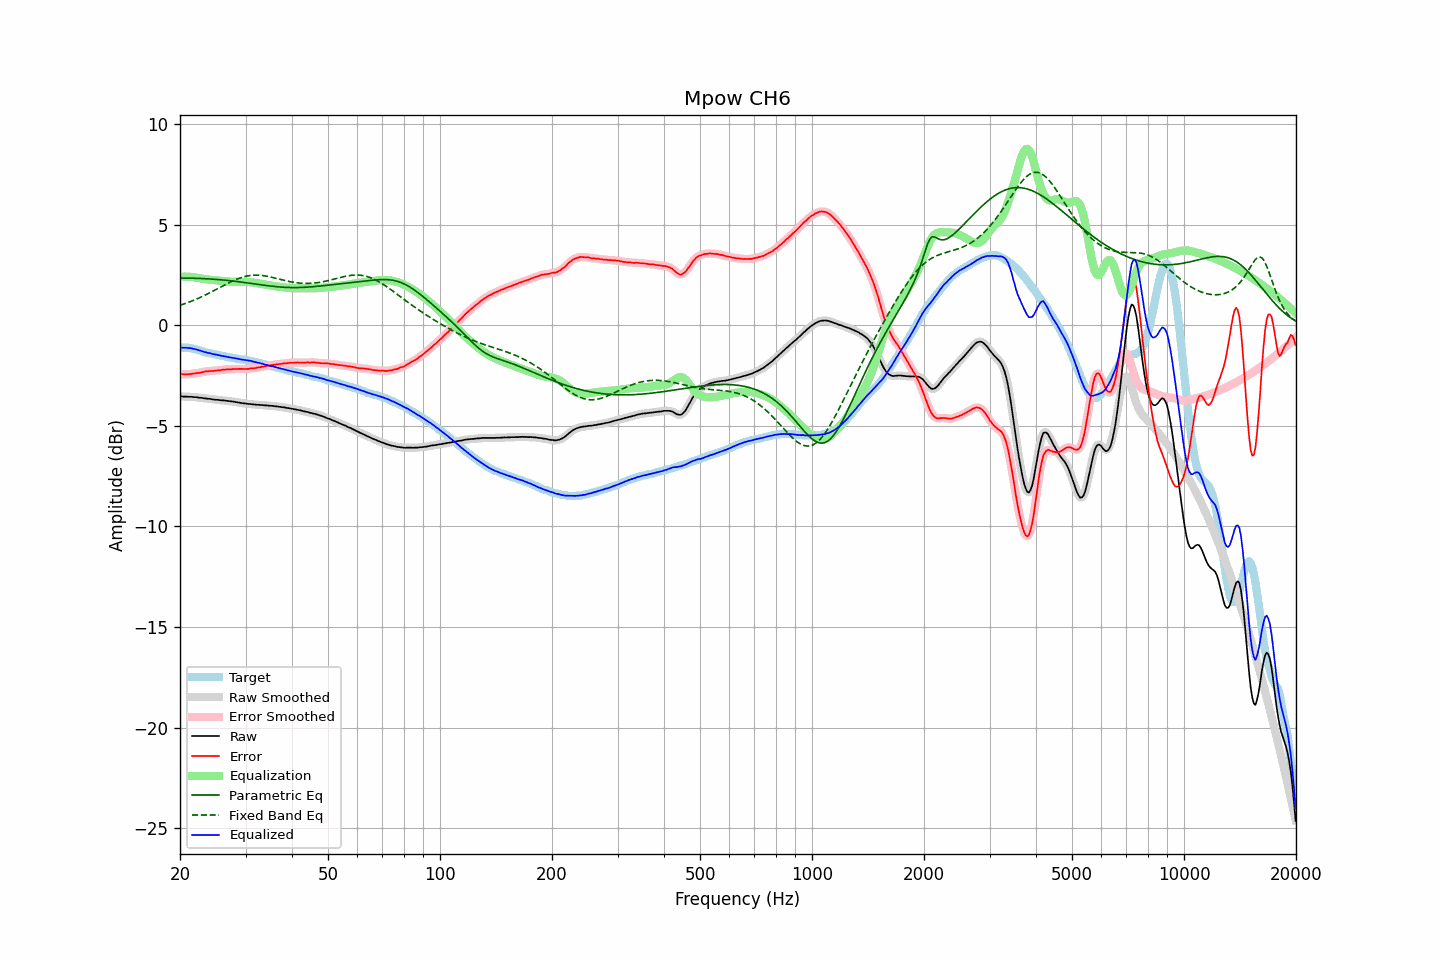

Data behind this chart, as committed beside it:
frequency, raw, error, smoothed, error_smoothed, equalization, parametric_eq, fixed_band_eq, equalized_raw, equalized_smoothed, target
20.00, -3.53, -2.42, -3.53, -2.42, 2.42, 2.36, 1.00, -1.11, -1.10, -1.11
20.20, -3.53, -2.42, -3.53, -2.42, 2.43, 2.36, 1.03, -1.10, -1.10, -1.11
20.40, -3.54, -2.43, -3.53, -2.43, 2.43, 2.36, 1.05, -1.11, -1.11, -1.11
20.61, -3.54, -2.43, -3.54, -2.43, 2.43, 2.35, 1.08, -1.11, -1.11, -1.11
20.81, -3.54, -2.43, -3.54, -2.43, 2.43, 2.35, 1.11, -1.11, -1.11, -1.11
21.02, -3.55, -2.44, -3.54, -2.43, 2.42, 2.35, 1.14, -1.12, -1.12, -1.11
21.23, -3.55, -2.42, -3.55, -2.42, 2.42, 2.35, 1.17, -1.13, -1.13, -1.13
21.44, -3.55, -2.41, -3.55, -2.41, 2.41, 2.35, 1.20, -1.13, -1.14, -1.14
21.66, -3.56, -2.40, -3.56, -2.40, 2.40, 2.35, 1.23, -1.15, -1.15, -1.16
21.87, -3.57, -2.39, -3.56, -2.39, 2.39, 2.35, 1.27, -1.18, -1.17, -1.18
22.09, -3.57, -2.38, -3.57, -2.38, 2.38, 2.34, 1.30, -1.19, -1.19, -1.19
22.31, -3.58, -2.36, -3.58, -2.37, 2.36, 2.34, 1.34, -1.21, -1.22, -1.22
22.54, -3.60, -2.36, -3.59, -2.35, 2.35, 2.34, 1.37, -1.25, -1.24, -1.24
22.76, -3.60, -2.34, -3.60, -2.34, 2.34, 2.33, 1.41, -1.26, -1.27, -1.26
22.99, -3.61, -2.32, -3.61, -2.32, 2.32, 2.33, 1.45, -1.29, -1.29, -1.29
23.22, -3.63, -2.31, -3.62, -2.30, 2.31, 2.33, 1.48, -1.32, -1.31, -1.32
23.45, -3.63, -2.28, -3.63, -2.29, 2.30, 2.32, 1.52, -1.33, -1.34, -1.35
23.69, -3.65, -2.29, -3.64, -2.28, 2.29, 2.32, 1.56, -1.36, -1.35, -1.36
23.92, -3.65, -2.27, -3.65, -2.27, 2.28, 2.31, 1.60, -1.37, -1.37, -1.38
24.16, -3.66, -2.27, -3.66, -2.27, 2.27, 2.31, 1.64, -1.39, -1.39, -1.39
24.40, -3.68, -2.27, -3.67, -2.27, 2.26, 2.30, 1.68, -1.42, -1.41, -1.41
24.65, -3.69, -2.26, -3.69, -2.26, 2.26, 2.30, 1.73, -1.43, -1.43, -1.43
24.89, -3.70, -2.25, -3.70, -2.25, 2.25, 2.29, 1.77, -1.45, -1.45, -1.45
25.14, -3.70, -2.24, -3.70, -2.24, 2.24, 2.29, 1.81, -1.46, -1.46, -1.46
25.39, -3.71, -2.23, -3.71, -2.23, 2.23, 2.28, 1.85, -1.48, -1.48, -1.48
25.65, -3.72, -2.23, -3.72, -2.22, 2.22, 2.27, 1.90, -1.50, -1.49, -1.49
25.91, -3.73, -2.21, -3.72, -2.21, 2.21, 2.27, 1.94, -1.52, -1.51, -1.52
26.16, -3.73, -2.20, -3.73, -2.20, 2.20, 2.26, 1.98, -1.52, -1.53, -1.53
26.43, -3.74, -2.20, -3.74, -2.19, 2.20, 2.25, 2.02, -1.54, -1.54, -1.54
26.69, -3.75, -2.18, -3.75, -2.19, 2.19, 2.24, 2.06, -1.56, -1.56, -1.57
26.96, -3.76, -2.18, -3.76, -2.18, 2.18, 2.23, 2.11, -1.57, -1.57, -1.58
27.23, -3.77, -2.18, -3.77, -2.18, 2.18, 2.23, 2.14, -1.59, -1.59, -1.59
27.50, -3.78, -2.18, -3.78, -2.18, 2.17, 2.22, 2.18, -1.60, -1.60, -1.60
27.77, -3.79, -2.17, -3.79, -2.17, 2.17, 2.21, 2.22, -1.62, -1.62, -1.62
28.05, -3.80, -2.17, -3.80, -2.17, 2.17, 2.20, 2.26, -1.63, -1.63, -1.63
28.33, -3.82, -2.17, -3.81, -2.17, 2.17, 2.19, 2.29, -1.65, -1.64, -1.65
28.62, -3.83, -2.17, -3.83, -2.17, 2.17, 2.18, 2.32, -1.66, -1.66, -1.66
28.90, -3.84, -2.16, -3.84, -2.16, 2.17, 2.17, 2.35, -1.67, -1.67, -1.68
29.19, -3.86, -2.16, -3.85, -2.16, 2.17, 2.16, 2.38, -1.69, -1.69, -1.70
29.48, -3.87, -2.17, -3.87, -2.17, 2.17, 2.15, 2.40, -1.70, -1.70, -1.70
29.78, -3.88, -2.17, -3.88, -2.17, 2.16, 2.14, 2.43, -1.71, -1.71, -1.71
30.08, -3.89, -2.17, -3.89, -2.17, 2.16, 2.13, 2.45, -1.73, -1.73, -1.72
30.38, -3.90, -2.16, -3.90, -2.16, 2.16, 2.11, 2.46, -1.74, -1.74, -1.74
30.68, -3.91, -2.16, -3.91, -2.15, 2.15, 2.10, 2.48, -1.75, -1.75, -1.75
30.99, -3.91, -2.13, -3.91, -2.14, 2.15, 2.09, 2.49, -1.76, -1.77, -1.78
31.30, -3.93, -2.14, -3.92, -2.14, 2.14, 2.08, 2.50, -1.79, -1.78, -1.79
31.61, -3.93, -2.13, -3.93, -2.13, 2.13, 2.07, 2.50, -1.80, -1.80, -1.80
31.93, -3.94, -2.12, -3.94, -2.12, 2.11, 2.06, 2.50, -1.82, -1.83, -1.82
32.24, -3.95, -2.10, -3.94, -2.10, 2.10, 2.05, 2.50, -1.85, -1.84, -1.85
32.57, -3.95, -2.08, -3.95, -2.09, 2.09, 2.03, 2.50, -1.86, -1.86, -1.87
32.89, -3.96, -2.08, -3.95, -2.07, 2.07, 2.02, 2.49, -1.88, -1.88, -1.88
33.22, -3.96, -2.05, -3.96, -2.06, 2.06, 2.01, 2.49, -1.90, -1.90, -1.91
33.55, -3.97, -2.05, -3.97, -2.04, 2.04, 2.00, 2.47, -1.92, -1.92, -1.92
33.89, -3.98, -2.03, -3.97, -2.03, 2.03, 1.99, 2.46, -1.95, -1.94, -1.95
34.23, -3.98, -2.01, -3.98, -2.02, 2.01, 1.98, 2.45, -1.96, -1.97, -1.97
34.57, -3.99, -2.00, -3.99, -2.00, 2.00, 1.97, 2.43, -1.99, -1.99, -1.99
34.92, -4.00, -1.99, -3.99, -1.99, 1.99, 1.96, 2.41, -2.01, -2.01, -2.01
35.27, -4.00, -1.97, -4.00, -1.97, 1.97, 1.95, 2.40, -2.02, -2.03, -2.03
35.62, -4.01, -1.96, -4.01, -1.96, 1.96, 1.94, 2.38, -2.05, -2.05, -2.05
35.97, -4.02, -1.95, -4.02, -1.95, 1.95, 1.93, 2.36, -2.07, -2.07, -2.07
... 635 more rows
